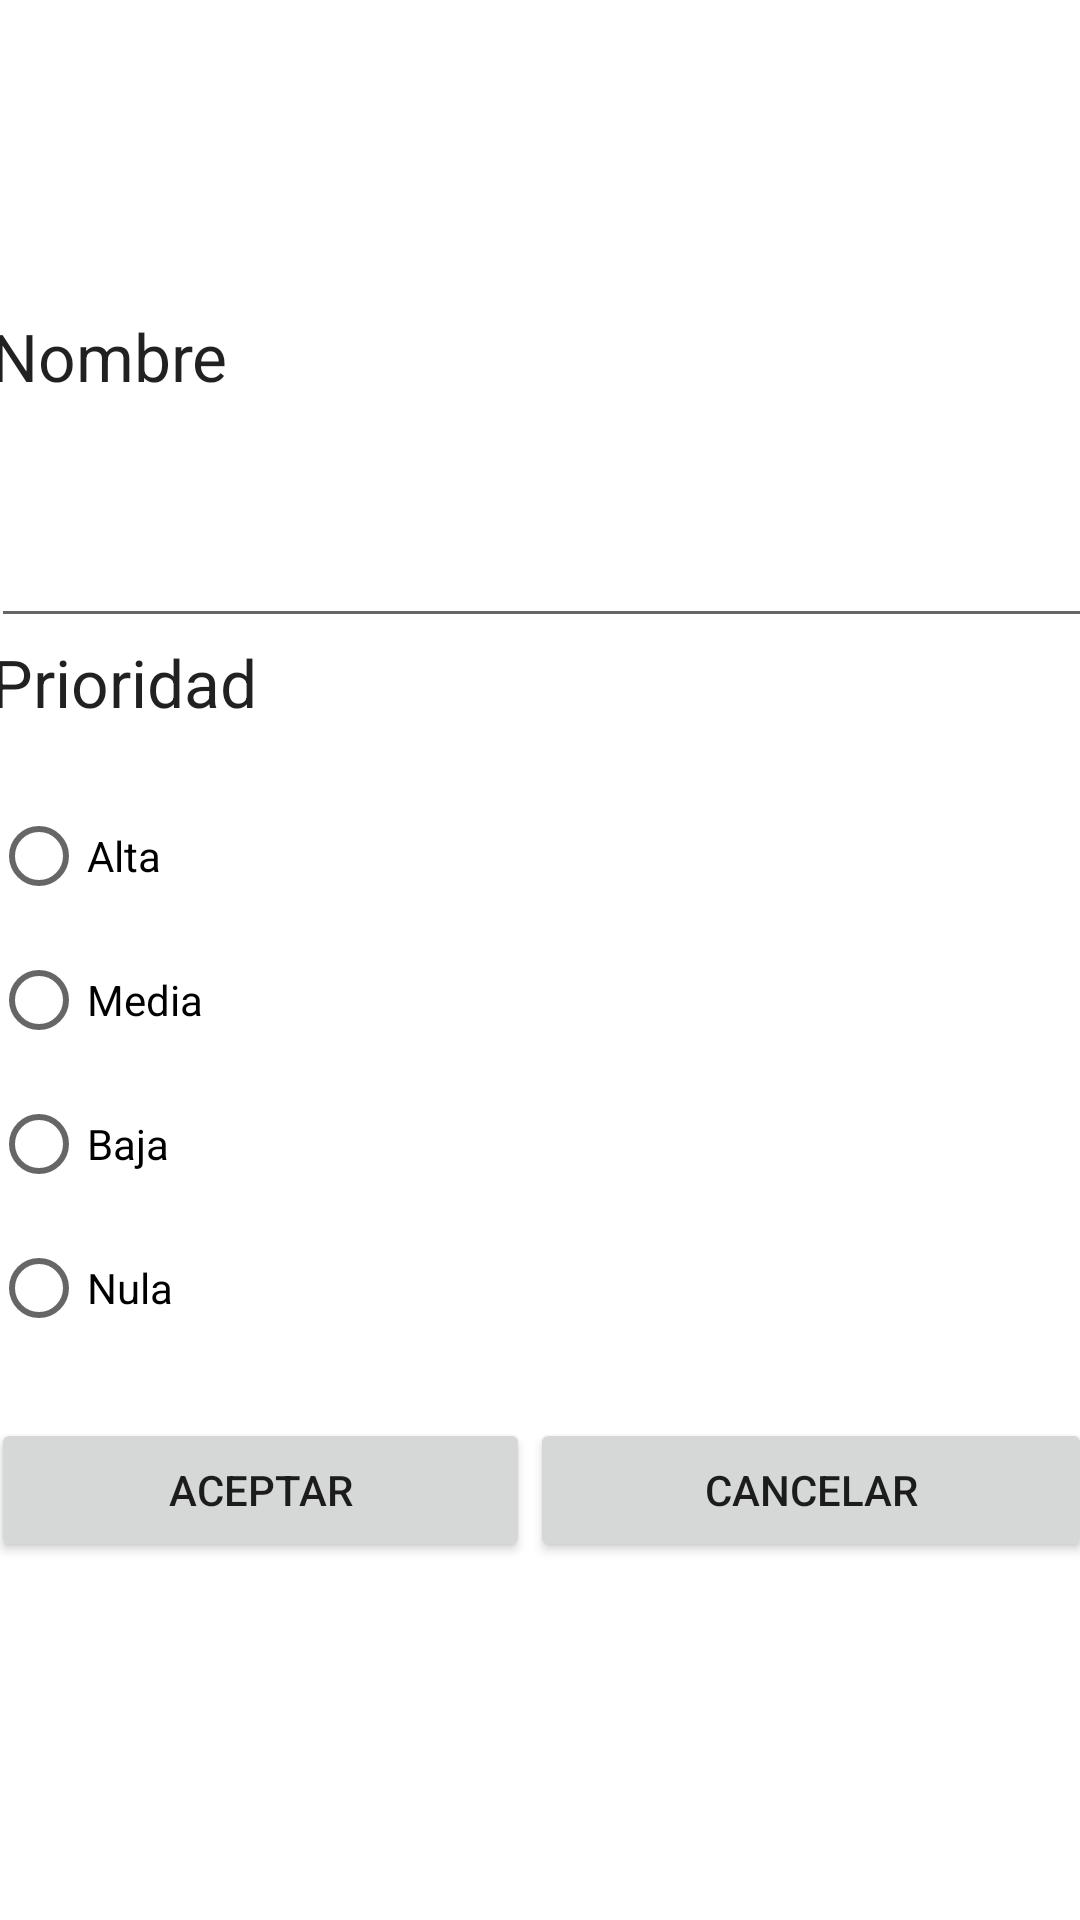

This screen was rendered from an Android layout file. Write that file and the resources it references.
<!-- AndroidManifest.xml: application theme Theme.Produtracker2 -->
<!-- res/layout/activity_nueva_categoria2.xml -->
<?xml version="1.0" encoding="utf-8"?>
<androidx.constraintlayout.widget.ConstraintLayout xmlns:android="http://schemas.android.com/apk/res/android"
    xmlns:app="http://schemas.android.com/apk/res-auto"
    xmlns:tools="http://schemas.android.com/tools"
    android:layout_width="match_parent"
    android:layout_height="match_parent"
    tools:context=".NuevaCategoriaActivity">

    <LinearLayout
        android:layout_width="367dp"
        android:layout_height="436dp"
        android:layout_marginTop="104dp"
        android:orientation="vertical"
        app:layout_constraintEnd_toEndOf="parent"
        app:layout_constraintStart_toStartOf="parent"
        app:layout_constraintTop_toTopOf="parent">

        <TextView
            android:id="@+id/textView10"
            android:layout_width="wrap_content"
            android:layout_height="wrap_content"
            android:layout_weight="1"
            android:text="@string/nombre"
            android:textAppearance="@style/TextAppearance.AppCompat.Large" />

        <EditText
            android:id="@+id/txtFldNombre"
            android:layout_width="match_parent"
            android:layout_height="wrap_content"
            android:layout_weight="1"
            android:ems="10"
            android:inputType="textPersonName"
            tools:ignore="SpeakableTextPresentCheck" />

        <TextView
            android:id="@+id/textView13"
            android:layout_width="match_parent"
            android:layout_height="wrap_content"
            android:layout_weight="1"
            android:text="@string/prioridad"
            android:textAppearance="@style/TextAppearance.AppCompat.Large" />

        <RadioGroup
            android:layout_width="match_parent"
            android:layout_height="wrap_content"
            android:layout_weight="1">

            <RadioButton
                android:id="@+id/radioButton"
                android:layout_width="match_parent"
                android:layout_height="wrap_content"
                android:text="@string/alta" />

            <RadioButton
                android:id="@+id/radioButton2"
                android:layout_width="match_parent"
                android:layout_height="wrap_content"
                android:text="@string/media" />

            <RadioButton
                android:id="@+id/radioButton3"
                android:layout_width="match_parent"
                android:layout_height="wrap_content"
                android:text="@string/baja" />

            <RadioButton
                android:id="@+id/radioButton4"
                android:layout_width="match_parent"
                android:layout_height="wrap_content"
                android:text="@string/nula" />
        </RadioGroup>

        <LinearLayout
            android:layout_width="match_parent"
            android:layout_height="wrap_content"
            android:layout_weight="1"
            android:orientation="horizontal">

            <Button
                android:id="@+id/btnAceptar"
                android:layout_width="wrap_content"
                android:layout_height="wrap_content"
                android:layout_weight="1"
                android:text="@string/aceptar" />

            <Button
                android:id="@+id/btnCancelar"
                android:layout_width="wrap_content"
                android:layout_height="wrap_content"
                android:layout_weight="1"
                android:text="@string/cancelar" />
        </LinearLayout>

    </LinearLayout>
</androidx.constraintlayout.widget.ConstraintLayout>
<!-- resources referenced by this layout -->
<resources>
  <string name="aceptar">Aceptar</string>
  <string name="alta">Alta</string>
  <string name="baja">Baja</string>
  <string name="cancelar">Cancelar</string>
  <string name="media">Media</string>
  <string name="nombre">Nombre</string>
  <string name="nula">Nula</string>
  <string name="prioridad">Prioridad</string>
  <style name="Theme.Produtracker2" parent="Theme.MaterialComponents.DayNight.NoActionBar">
          
          <item name="colorPrimary">@color/darkPrimary</item>
          <item name="colorPrimaryVariant">@color/darkDarkerPrimary</item>
          <item name="colorOnPrimary">@color/white</item>
          
          <item name="colorSecondary">@color/darkSecondary</item>
          <item name="colorSecondaryVariant">@color/darkDarkerSecondary</item>
          <item name="colorOnSecondary">@color/white</item>
          
          <item name="android:statusBarColor" tools:targetApi="l">?attr/colorPrimaryVariant</item>
          
      </style>
  <color name="darkPrimary">#353783</color>
  <color name="darkDarkerPrimary">#222366</color>
  <color name="white">#FFFFFFFF</color>
  <color name="darkSecondary">#292647</color>
  <color name="darkDarkerSecondary">#19172f</color>
</resources>
